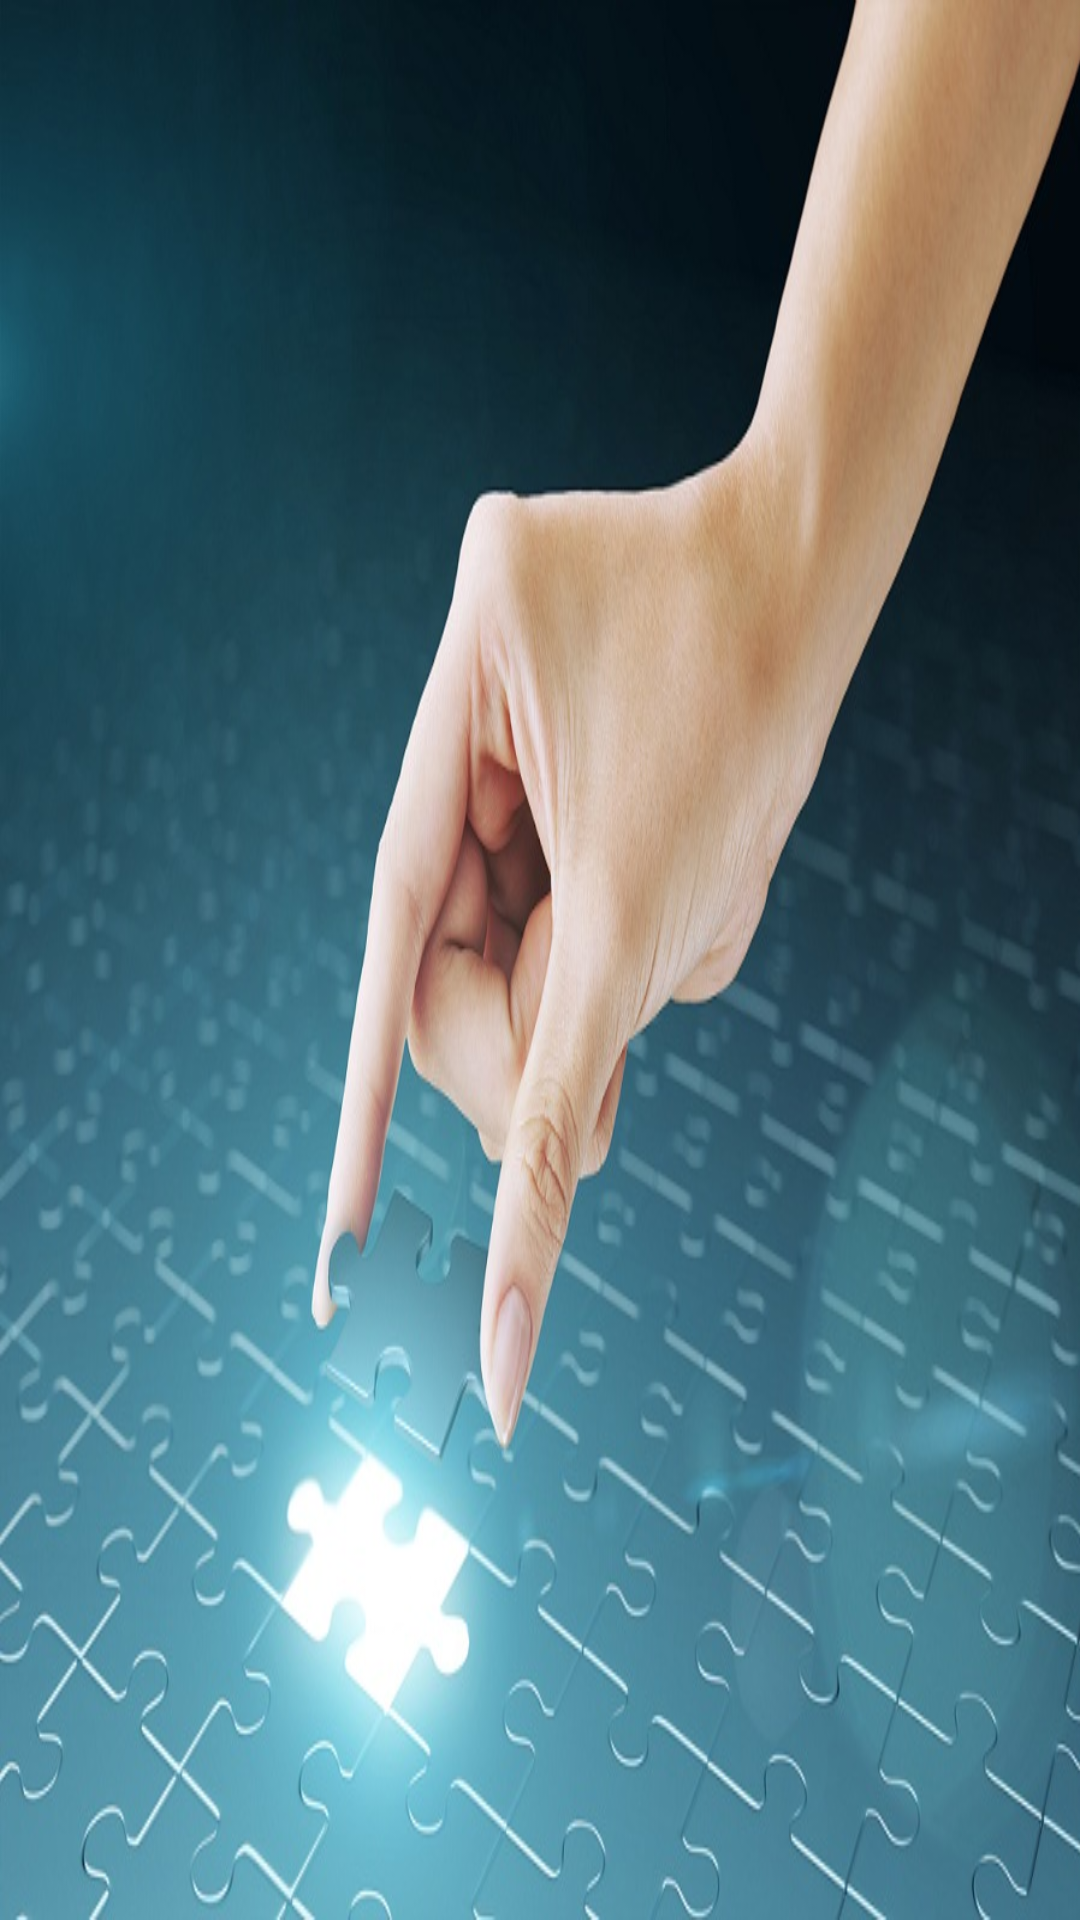

Layout XML and referenced resources for this Android screen:
<!-- AndroidManifest.xml: activity theme AppTheme -->
<!-- res/layout/activity_my_list.xml -->
<android.support.v4.widget.DrawerLayout xmlns:android="http://schemas.android.com/apk/res/android"
    xmlns:app="http://schemas.android.com/apk/res-auto"
    android:id="@+id/drawer_layout"
    android:layout_height="match_parent"
    android:layout_width="match_parent"
    android:background="@drawable/splash_background"
    android:fitsSystemWindows="true">
    <ListView
        android:id="@+id/myListView"
        android:layout_width="match_parent"
        android:layout_height="match_parent">

    </ListView>

<android.support.design.widget.NavigationView
    android:id="@+id/nav_view"
    android:layout_height="match_parent"
    android:layout_width="wrap_content"
    android:layout_gravity="start"
    android:fitsSystemWindows="false"
    app:menu="@menu/menu_main"/>

</android.support.v4.widget.DrawerLayout>
<!-- resources referenced by this layout -->
<resources>
  <!-- drawable splash_background: jpg bitmap (drawable, 106783 bytes) -->
  <style name="AppTheme" parent="AppTheme.Base">
          <item name="android:buttonStyle">@style/button</item>
      </style>
  <style name="AppTheme.Base" parent="Theme.AppCompat.Light.DarkActionBar">
          
          
          <item name="colorPrimary">@color/primary</item>
          
          <item name="colorPrimaryDark">@color/primary_dark</item>
  
          
          
          <item name="colorAccent">@color/accent</item>
  
          <item name="android:textColorPrimary">@color/primary_text</item>
  
          
  
          
          
          
          
          
          
          
          
      </style>
  <style name="button" parent="@android:style/Widget.Button">
          <item name="android:gravity">center_vertical|center_horizontal</item>
          <item name="android:textColor">#FFFFFFFF</item>
          <item name="android:shadowColor">#FF000000</item>
          <item name="android:shadowDx">0</item>
          <item name="android:shadowDy">-1</item>
          <item name="android:shadowRadius">0.2</item>
          <item name="android:textSize">16dip</item>
          <item name="android:textStyle">bold</item>
          <item name="android:background">@drawable/selector_button</item>
          <item name="android:focusable">true</item>
          <item name="android:clickable">true</item>
      </style>
  <color name="primary">#009688</color>
  <color name="primary_dark">#00796B</color>
  <color name="accent">#00BCD4</color>
  <color name="primary_text">#212121</color>
  <!-- drawable selector_button (drawable) -->
  <?xml version="1.0" encoding="utf-8"?>
  <selector xmlns:android="http://schemas.android.com/apk/res/android">
      <item
          android:state_enabled="false"
          android:drawable="@drawable/button_disabled" />
      <item
          android:state_pressed="true"
          android:state_enabled="true"
          android:drawable="@drawable/button_pressed" />
      <item
          android:state_enabled="true"
          android:drawable="@drawable/button_enabled" />
  </selector>
  <!-- drawable button_disabled (drawable) -->
  <?xml version="1.0" encoding="utf-8"?>
  <shape xmlns:android="http://schemas.android.com/apk/res/android" android:shape="rectangle">
      <gradient
          android:startColor="@color/windowBG"
          android:centerColor="@color/windowBG"
          android:endColor="@color/windowBG"
          android:angle="90"/>
      <padding android:left="7dp"
          android:top="7dp"
          android:right="7dp"
          android:bottom="7dp" />
      <stroke
          android:width="2dip"
          android:color="@color/primary_dark" />
      <corners android:radius= "8dp" />
  </shape>
  <!-- drawable button_pressed (drawable) -->
  <?xml version="1.0" encoding="utf-8"?>
  <shape xmlns:android="http://schemas.android.com/apk/res/android" android:shape="rectangle">
      <gradient
          android:startColor="@color/primary"
          android:centerColor="@color/primary"
          android:endColor="@color/primary"
          android:angle="90"/>
      <padding android:left="7dp"
          android:top="7dp"
          android:right="7dp"
          android:bottom="7dp" />
      <stroke
          android:width="2dip"
          android:color="@color/primary_dark" />
      <corners android:radius= "8dp" />
  </shape>
  <!-- drawable button_enabled (drawable) -->
  <?xml version="1.0" encoding="utf-8"?>
  <shape xmlns:android="http://schemas.android.com/apk/res/android" android:shape="rectangle">
      <gradient
          android:startColor="@color/transparent"
          android:centerColor="@color/transparent"
          android:endColor="@color/transparent"
          android:angle="90"/>
      <padding android:left="7dp"
          android:top="7dp"
          android:right="7dp"
          android:bottom="7dp" />
      <stroke
          android:width="2dip"
          android:color="@color/primary_dark" />
      <corners android:radius= "8dp" />
  </shape>
  <color name="windowBG">#FF5F5F5F</color>
  <color name="transparent">#00000000</color>
</resources>
